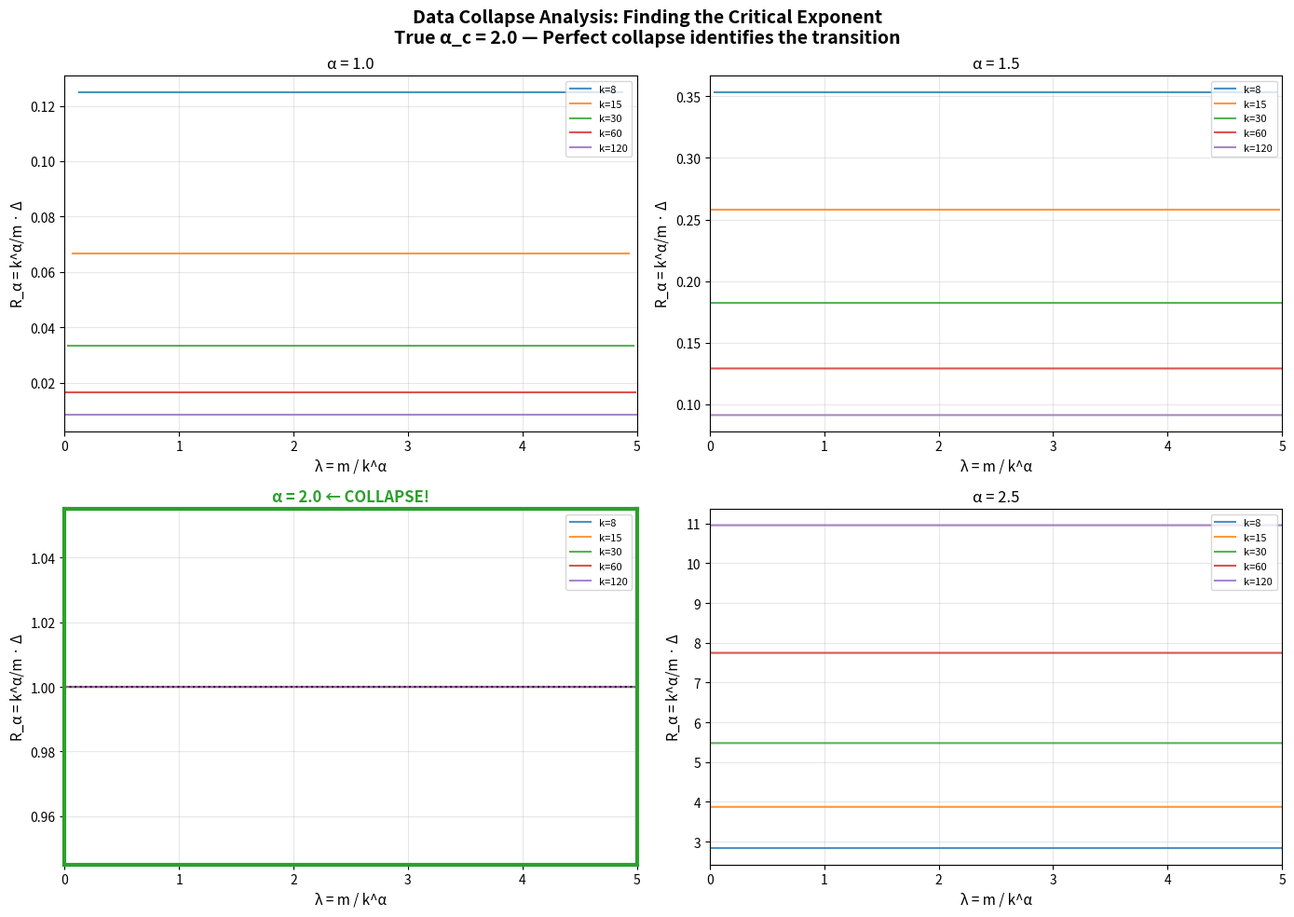

This figure's Python source:
#!/usr/bin/env python3
"""
Visualization: Data Collapse and Critical Exponent Identification

Shows data collapse analysis for identifying the critical exponent α_c.
At the correct α_c, curves from different k values collapse onto a
single universal curve — the crossover profile F(λ).
"""

import numpy as np
import matplotlib.pyplot as plt
import math


def compute_defect(k, m, C=1.0, p=1.0, q=2.0):
    """Wreath defect Δ(k,m) = C · m^p / k^q."""
    if k <= 0:
        return 0.0
    return C * (m ** p) / (k ** q)


# Parameters
C, p, q = 1.0, 1.0, 2.0
alpha_c = q / p  # = 2.0

fig, axes = plt.subplots(2, 2, figsize=(14, 10))

alpha_candidates = [1.0, 1.5, 2.0, 2.5]
k_test = [8, 15, 30, 60, 120]
colors_k = ['#1f77b4', '#ff7f0e', '#2ca02c', '#d62728', '#9467bd']

for idx, alpha in enumerate(alpha_candidates):
    ax = axes[idx // 2, idx % 2]

    for k, color in zip(k_test, colors_k):
        lambdas = []
        rescaled = []

        for m in range(1, max(2, int(5 * k**alpha))):
            delta = compute_defect(k, m, C, p, q)
            lam = m / k**alpha
            if lam > 5:
                break
            R = (k**alpha / m) * delta if m > 0 else 0
            lambdas.append(lam)
            rescaled.append(R)

        if lambdas:
            ax.plot(lambdas, rescaled, '-', color=color, linewidth=1.5,
                    label=f'k={k}', alpha=0.8)

    # Mark whether this is the critical exponent
    is_critical = abs(alpha - alpha_c) < 0.01
    title_suffix = " ← COLLAPSE!" if is_critical else ""
    border_color = '#2ca02c' if is_critical else '#cccccc'

    ax.set_xlabel('λ = m / k^α', fontsize=11)
    ax.set_ylabel('R_α = k^α/m · Δ', fontsize=11)
    ax.set_title(f'α = {alpha:.1f}{title_suffix}', fontsize=12,
                 fontweight='bold' if is_critical else 'normal',
                 color='#2ca02c' if is_critical else 'black')
    ax.legend(fontsize=8, loc='upper right')
    ax.grid(True, alpha=0.3)
    ax.set_xlim([0, 5])

    if is_critical:
        ax.axhline(y=C, color='black', linestyle=':', linewidth=1.5,
                   alpha=0.7, label=f'F(λ) = {C}')
        for spine in ax.spines.values():
            spine.set_edgecolor('#2ca02c')
            spine.set_linewidth(3)

plt.suptitle('Data Collapse Analysis: Finding the Critical Exponent\n'
             f'True α_c = {alpha_c:.1f} — Perfect collapse identifies the transition',
             fontsize=14, fontweight='bold')
plt.tight_layout()
plt.savefig('data_collapse.png', dpi=150, bbox_inches='tight')
plt.close()
print("Saved data_collapse.png")
